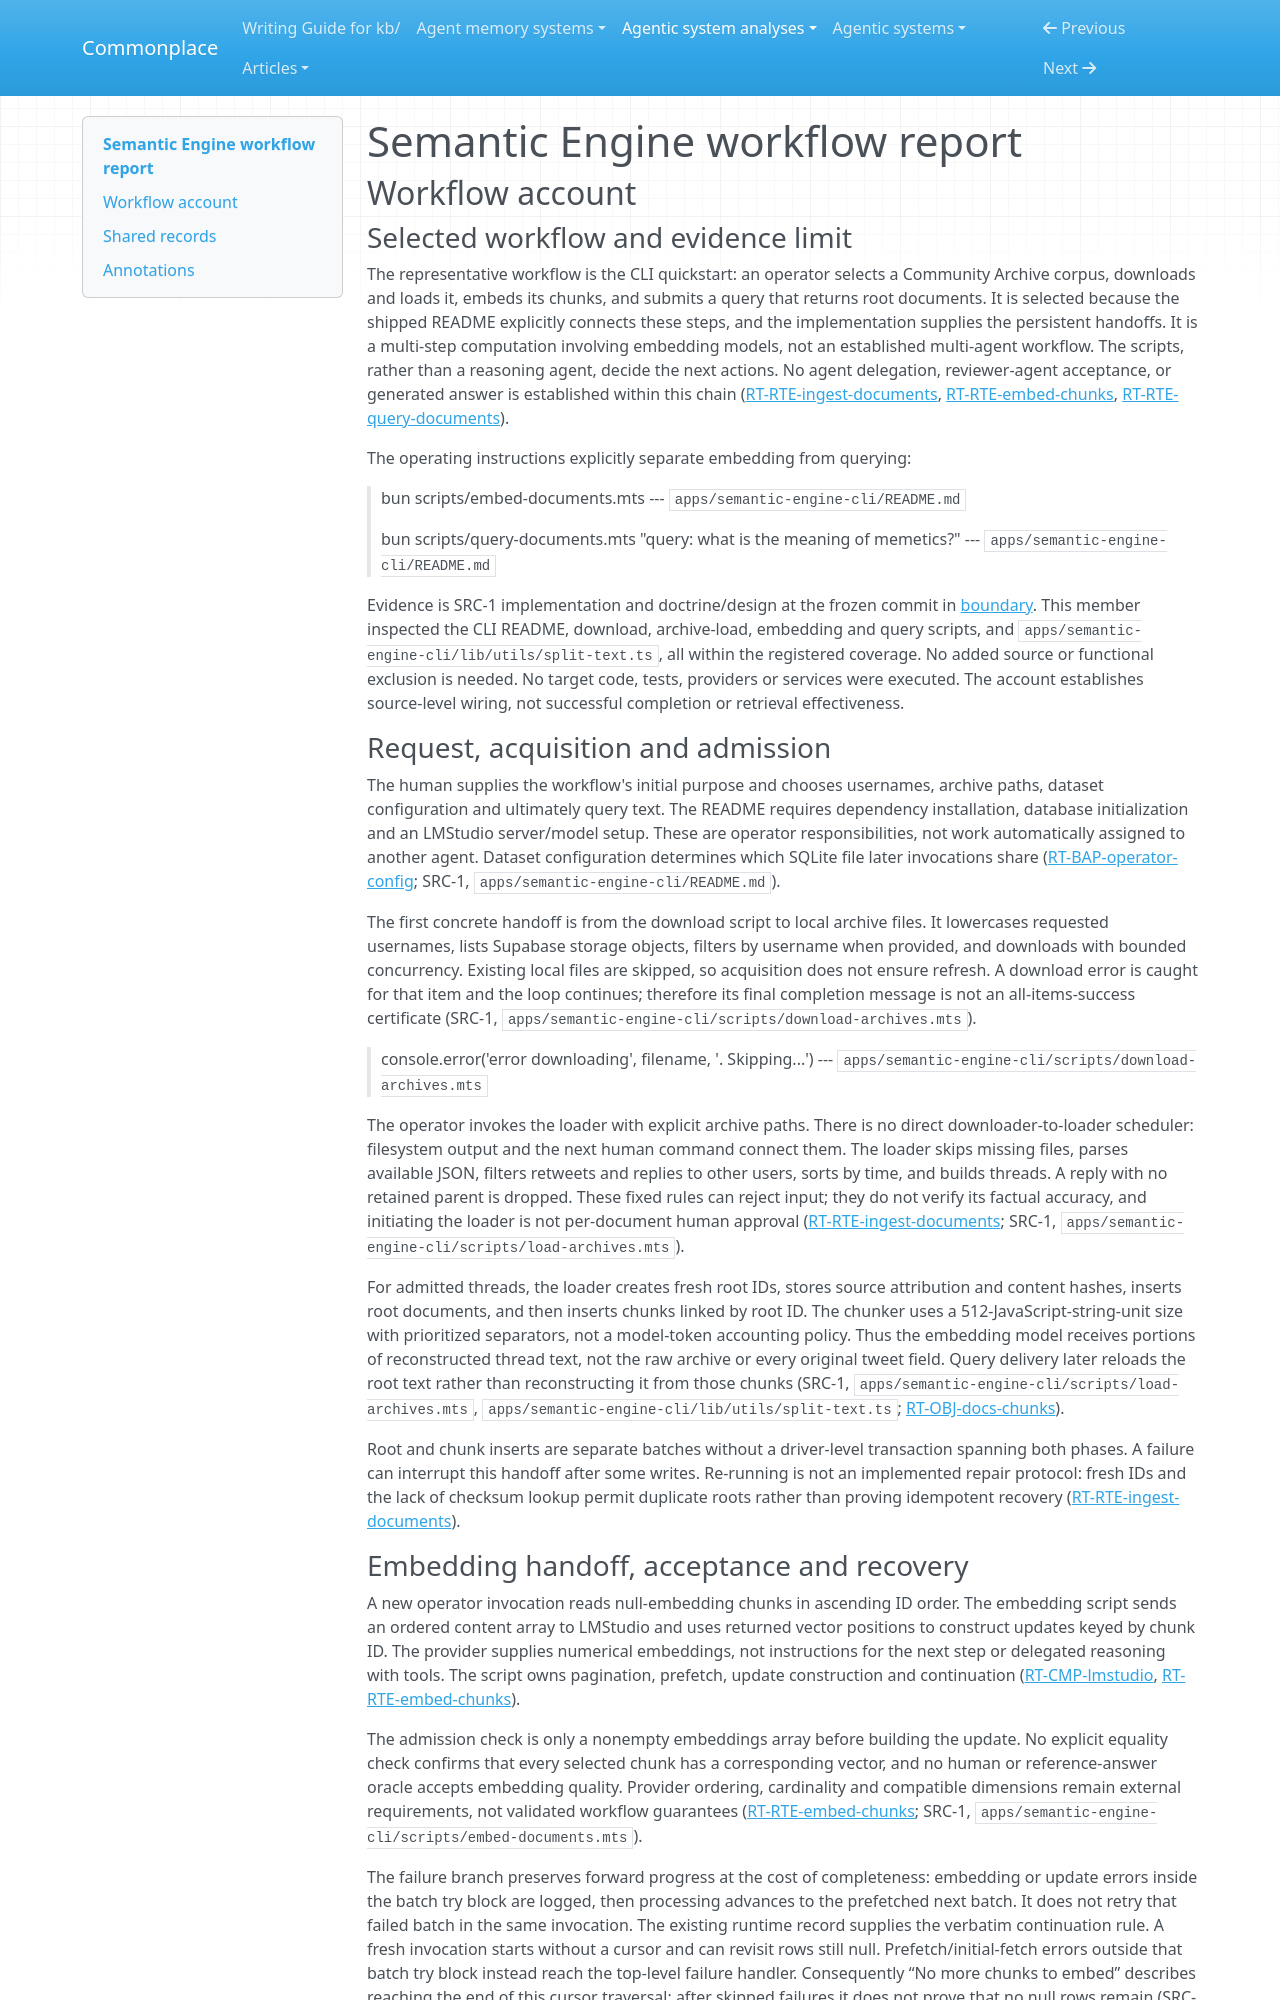

repository: zby/commonplace · page: agentic-system-analyses/retained/open-research-institute--semantic-engine/workflow/index.html · generator: mkdocs

---
type: agentic-system-analyses/types/agentic-system-workflow-report.md
description: "Semantic Engine workflow account: operator-driven Community Archive ingestion through embedded-chunk retrieval and terminal delivery."
run-id: AAS-2026-10-17-semantic-engine-666c064cd8dc-01
reviewed-boundary: "7e2481671cad01f0b4c89f2a1877d6733d7e552c"
---

# Semantic Engine workflow report

## Workflow account

### Selected workflow and evidence limit

The representative workflow is the CLI quickstart: an operator selects a Community Archive corpus, downloads and loads it, embeds its chunks, and submits a query that returns root documents. It is selected because the shipped README explicitly connects these steps, and the implementation supplies the persistent handoffs. It is a multi-step computation involving embedding models, not an established multi-agent workflow. The scripts, rather than a reasoning agent, decide the next actions. No agent delegation, reviewer-agent acceptance, or generated answer is established within this chain ([RT-RTE-ingest-documents](runtime.md#rt-rte-ingest-documents), [RT-RTE-embed-chunks](runtime.md#rt-rte-embed-chunks), [RT-RTE-query-documents](runtime.md#rt-rte-query-documents)).

The operating instructions explicitly separate embedding from querying:

> bun scripts/embed-documents.mts
> --- `apps/semantic-engine-cli/README.md`

> bun scripts/query-documents.mts "query: what is the meaning of memetics?"
> --- `apps/semantic-engine-cli/README.md`

Evidence is SRC-1 implementation and doctrine/design at the frozen commit in [boundary](boundary.md). This member inspected the CLI README, download, archive-load, embedding and query scripts, and `apps/semantic-engine-cli/lib/utils/split-text.ts`, all within the registered coverage. No added source or functional exclusion is needed. No target code, tests, providers or services were executed. The account establishes source-level wiring, not successful completion or retrieval effectiveness.

### Request, acquisition and admission

The human supplies the workflow's initial purpose and chooses usernames, archive paths, dataset configuration and ultimately query text. The README requires dependency installation, database initialization and an LMStudio server/model setup. These are operator responsibilities, not work automatically assigned to another agent. Dataset configuration determines which SQLite file later invocations share ([RT-BAP-operator-config](runtime.md#rt-bap-operator-config); SRC-1, `apps/semantic-engine-cli/README.md`).

The first concrete handoff is from the download script to local archive files. It lowercases requested usernames, lists Supabase storage objects, filters by username when provided, and downloads with bounded concurrency. Existing local files are skipped, so acquisition does not ensure refresh. A download error is caught for that item and the loop continues; therefore its final completion message is not an all-items-success certificate (SRC-1, `apps/semantic-engine-cli/scripts/download-archives.mts`).

> console.error('error downloading', filename, '. Skipping...')
> --- `apps/semantic-engine-cli/scripts/download-archives.mts`

The operator invokes the loader with explicit archive paths. There is no direct downloader-to-loader scheduler: filesystem output and the next human command connect them. The loader skips missing files, parses available JSON, filters retweets and replies to other users, sorts by time, and builds threads. A reply with no retained parent is dropped. These fixed rules can reject input; they do not verify its factual accuracy, and initiating the loader is not per-document human approval ([RT-RTE-ingest-documents](runtime.md#rt-rte-ingest-documents); SRC-1, `apps/semantic-engine-cli/scripts/load-archives.mts`).

For admitted threads, the loader creates fresh root IDs, stores source attribution and content hashes, inserts root documents, and then inserts chunks linked by root ID. The chunker uses a 512-JavaScript-string-unit size with prioritized separators, not a model-token accounting policy. Thus the embedding model receives portions of reconstructed thread text, not the raw archive or every original tweet field. Query delivery later reloads the root text rather than reconstructing it from those chunks (SRC-1, `apps/semantic-engine-cli/scripts/load-archives.mts`, `apps/semantic-engine-cli/lib/utils/split-text.ts`; [RT-OBJ-docs-chunks](runtime.md#rt-obj-docs-chunks)).

Root and chunk inserts are separate batches without a driver-level transaction spanning both phases. A failure can interrupt this handoff after some writes. Re-running is not an implemented repair protocol: fresh IDs and the lack of checksum lookup permit duplicate roots rather than proving idempotent recovery ([RT-RTE-ingest-documents](runtime.md#rt-rte-ingest-documents)).
